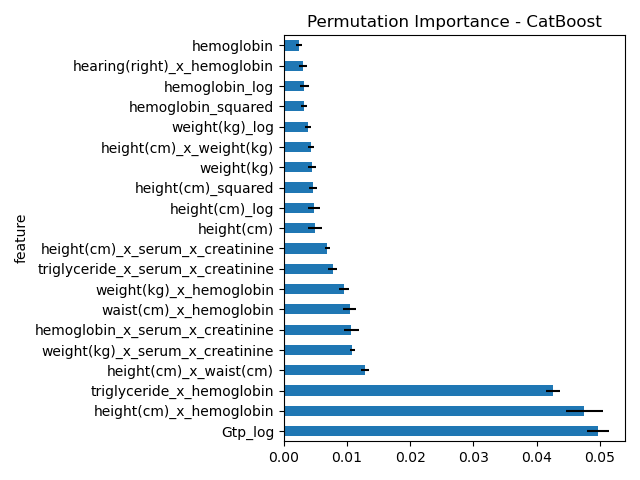

Source data for this figure (header and first rows):
feature, importance_mean, importance_std
Gtp_log, 0.04971, 0.001723
height(cm)_x_hemoglobin, 0.04756, 0.002904
triglyceride_x_hemoglobin, 0.04258, 0.001092
height(cm)_x_waist(cm), 0.01283, 0.0005919
weight(kg)_x_serum_x_creatinine, 0.01085, 0.0003513
hemoglobin_x_serum_x_creatinine, 0.01067, 0.001166
waist(cm)_x_hemoglobin, 0.01039, 0.001095
weight(kg)_x_hemoglobin, 0.00954, 0.0007851
triglyceride_x_serum_x_creatinine, 0.007713, 0.0006647
height(cm)_x_serum_x_creatinine, 0.006853, 0.0003745
height(cm), 0.004887, 0.001132
height(cm)_log, 0.004767, 0.0009108
height(cm)_squared, 0.00462, 0.0006573
weight(kg), 0.00446, 0.0006171
height(cm)_x_weight(kg), 0.004247, 0.0004963
weight(kg)_log, 0.003813, 0.0004298
hemoglobin_squared, 0.003247, 0.0004836
hemoglobin_log, 0.003227, 0.0006826
hearing(right)_x_hemoglobin, 0.003007, 0.0005869
hemoglobin, 0.002367, 0.0005079
